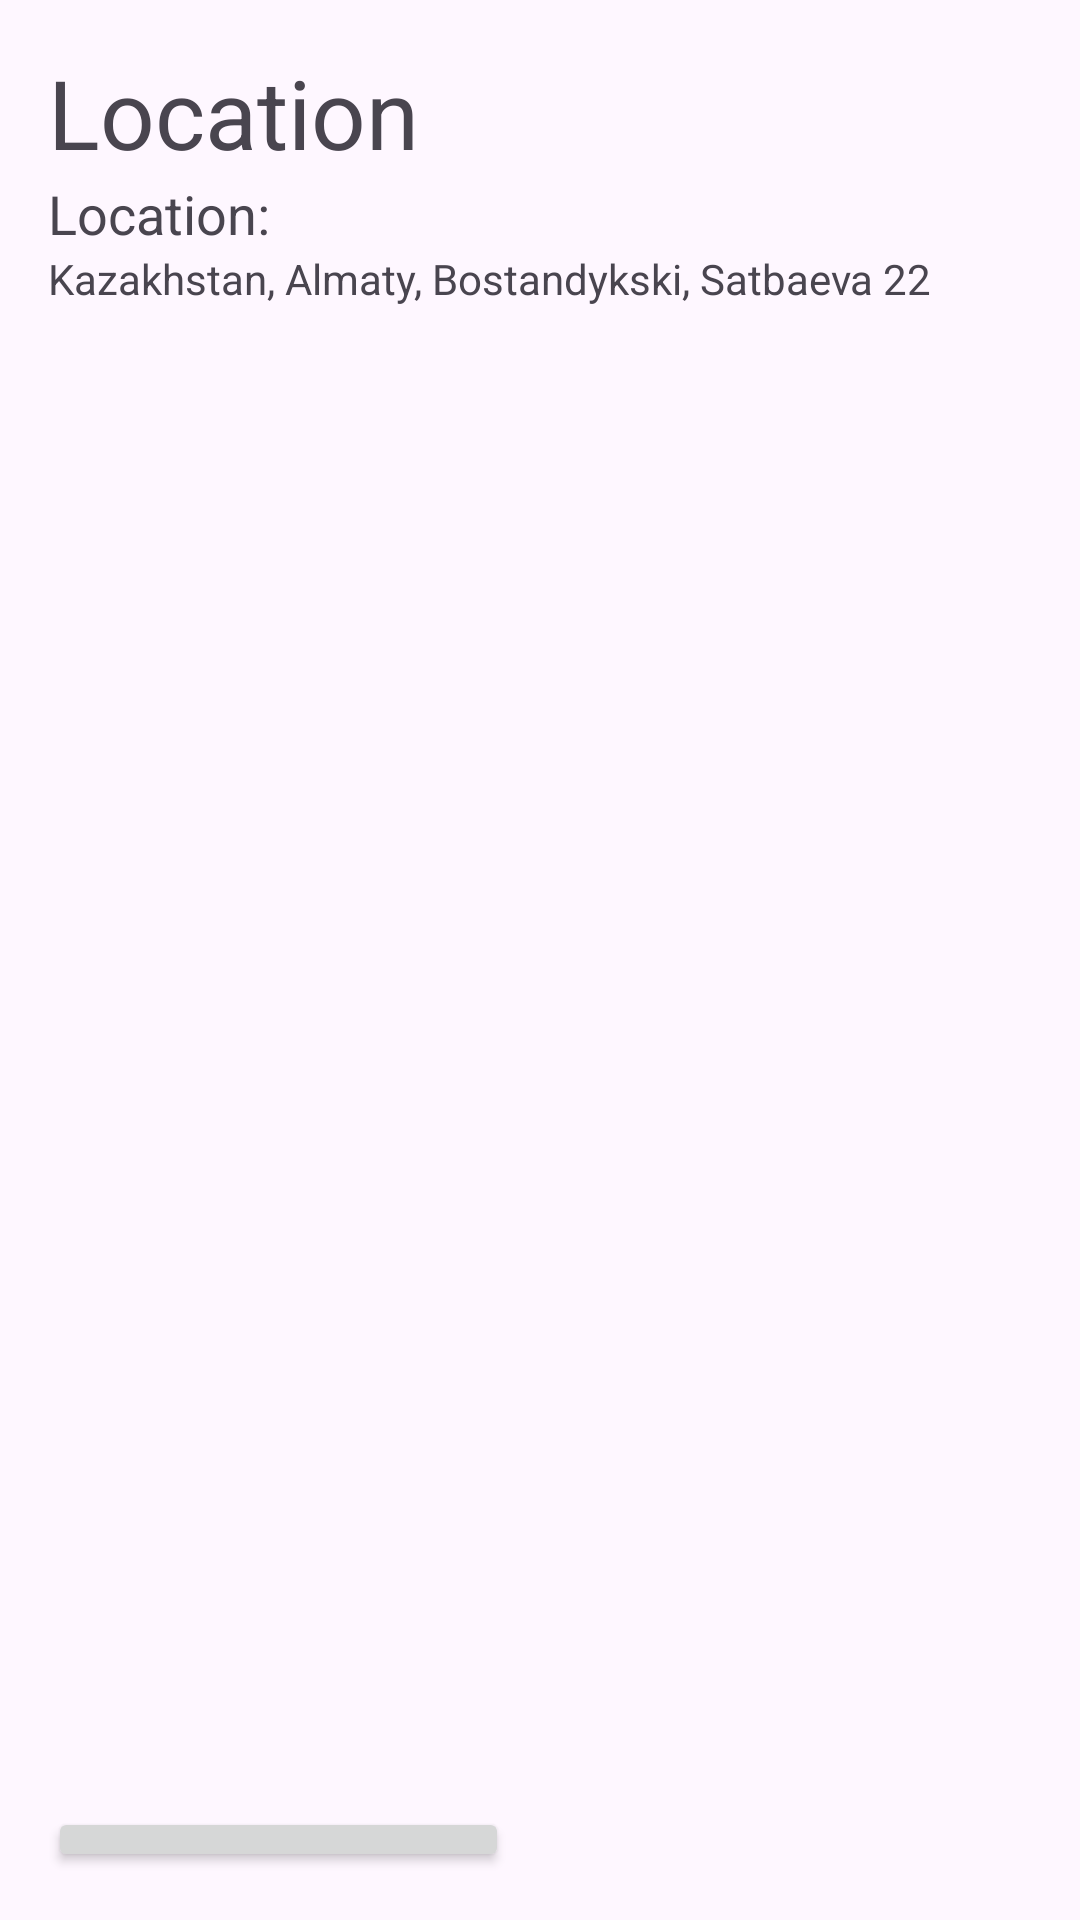

Reconstruct the res/layout file that produces this screen, plus the resources it refers to.
<!-- AndroidManifest.xml: application theme Theme.MLS -->
<!-- res/layout/fragment_location.xml -->
<?xml version="1.0" encoding="utf-8"?>
<LinearLayout xmlns:android="http://schemas.android.com/apk/res/android"
    xmlns:tools="http://schemas.android.com/tools"
    android:layout_width="match_parent"
    android:layout_height="match_parent"
    android:orientation="vertical"
    android:padding="16dp"
    tools:context=".LocationFragment">


    <TextView
        android:layout_width="wrap_content"
        android:layout_height="wrap_content"
        android:text="Location"
        android:textSize="32sp"
        />

    <TextView
        android:id="@+id/locationTextView"
        android:layout_width="wrap_content"
        android:layout_height="wrap_content"
        android:text="Location: "
        android:textSize="18sp" />
    <TextView
        android:layout_width="wrap_content"
        android:layout_height="wrap_content"
        android:text="Kazakhstan, Almaty, Bostandykski, Satbaeva 22"
        />
    <Button
    android:id="@+id/refreshButton"
    android:layout_width="wrap_content"
    android:layout_height="wrap_content"
    android:text="Refresh Location"
    android:layout_marginTop="500dp" />




</LinearLayout>
<!-- resources referenced by this layout -->
<resources>
  <style name="Theme.MLS" parent="Base.Theme.MLS" />
  <style name="Base.Theme.MLS" parent="Theme.Material3.DayNight.NoActionBar">
          
          
      </style>
</resources>
